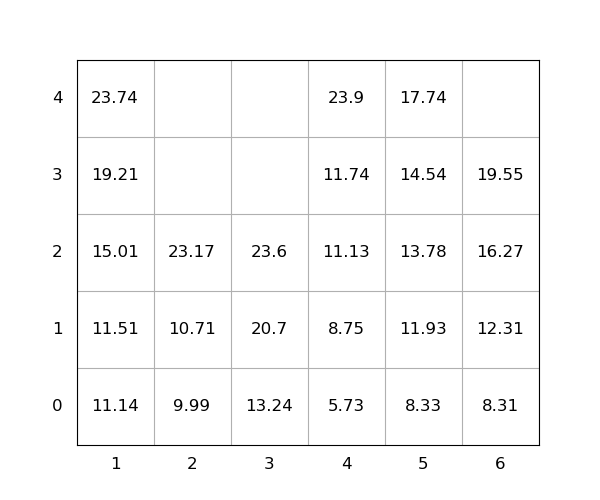

Source data for this figure (header and first rows):
idx, loc_x, loc_y, loc_z, weight, seq, emerg, reloc, size(ft)
1, 2, 0, 2, 23.17, 1, 0, 0, 20
2, 6, 0, 2, 16.27, 2, 0, 0, 20
3, 6, 0, 1, 12.31, 3, 0, 0, 20
4, 1, 0, 2, 15.01, 4, 0, 0, 20
5, 3, 0, 0, 13.24, 5, 0, 0, 20
6, 4, 0, 1, 8.75, 6, 0, 0, 20
7, 1, 0, 0, 11.14, 7, 0, 0, 20
8, 6, 0, 0, 8.31, 8, 0, 0, 20
9, 1, 0, 1, 11.51, 9, 0, 0, 20
10, 1, 0, 4, 23.74, 10, 0, 0, 20
11, 5, 0, 4, 17.74, 11, 0, 0, 20
12, 5, 0, 1, 11.93, 12, 0, 0, 20
13, 4, 0, 3, 11.74, 13, 0, 0, 20
14, 2, 0, 0, 9.99, 14, 0, 0, 20
15, 5, 0, 0, 8.33, 15, 0, 0, 20
16, 5, 0, 3, 14.54, 16, 0, 0, 20
17, 3, 0, 2, 23.6, 17, 0, 0, 20
18, 1, 0, 3, 19.21, 18, 0, 0, 20
19, 2, 0, 1, 10.71, 19, 0, 0, 20
20, 5, 0, 2, 13.78, 20, 0, 0, 20
21, 4, 0, 0, 5.73, 21, 0, 0, 20
22, 4, 0, 2, 11.13, 22, 0, 0, 20
23, 4, 0, 4, 23.9, 23, 0, 0, 20
24, 6, 0, 3, 19.55, 24, 0, 0, 20
25, 3, 0, 1, 20.7, 25, 0, 0, 20
